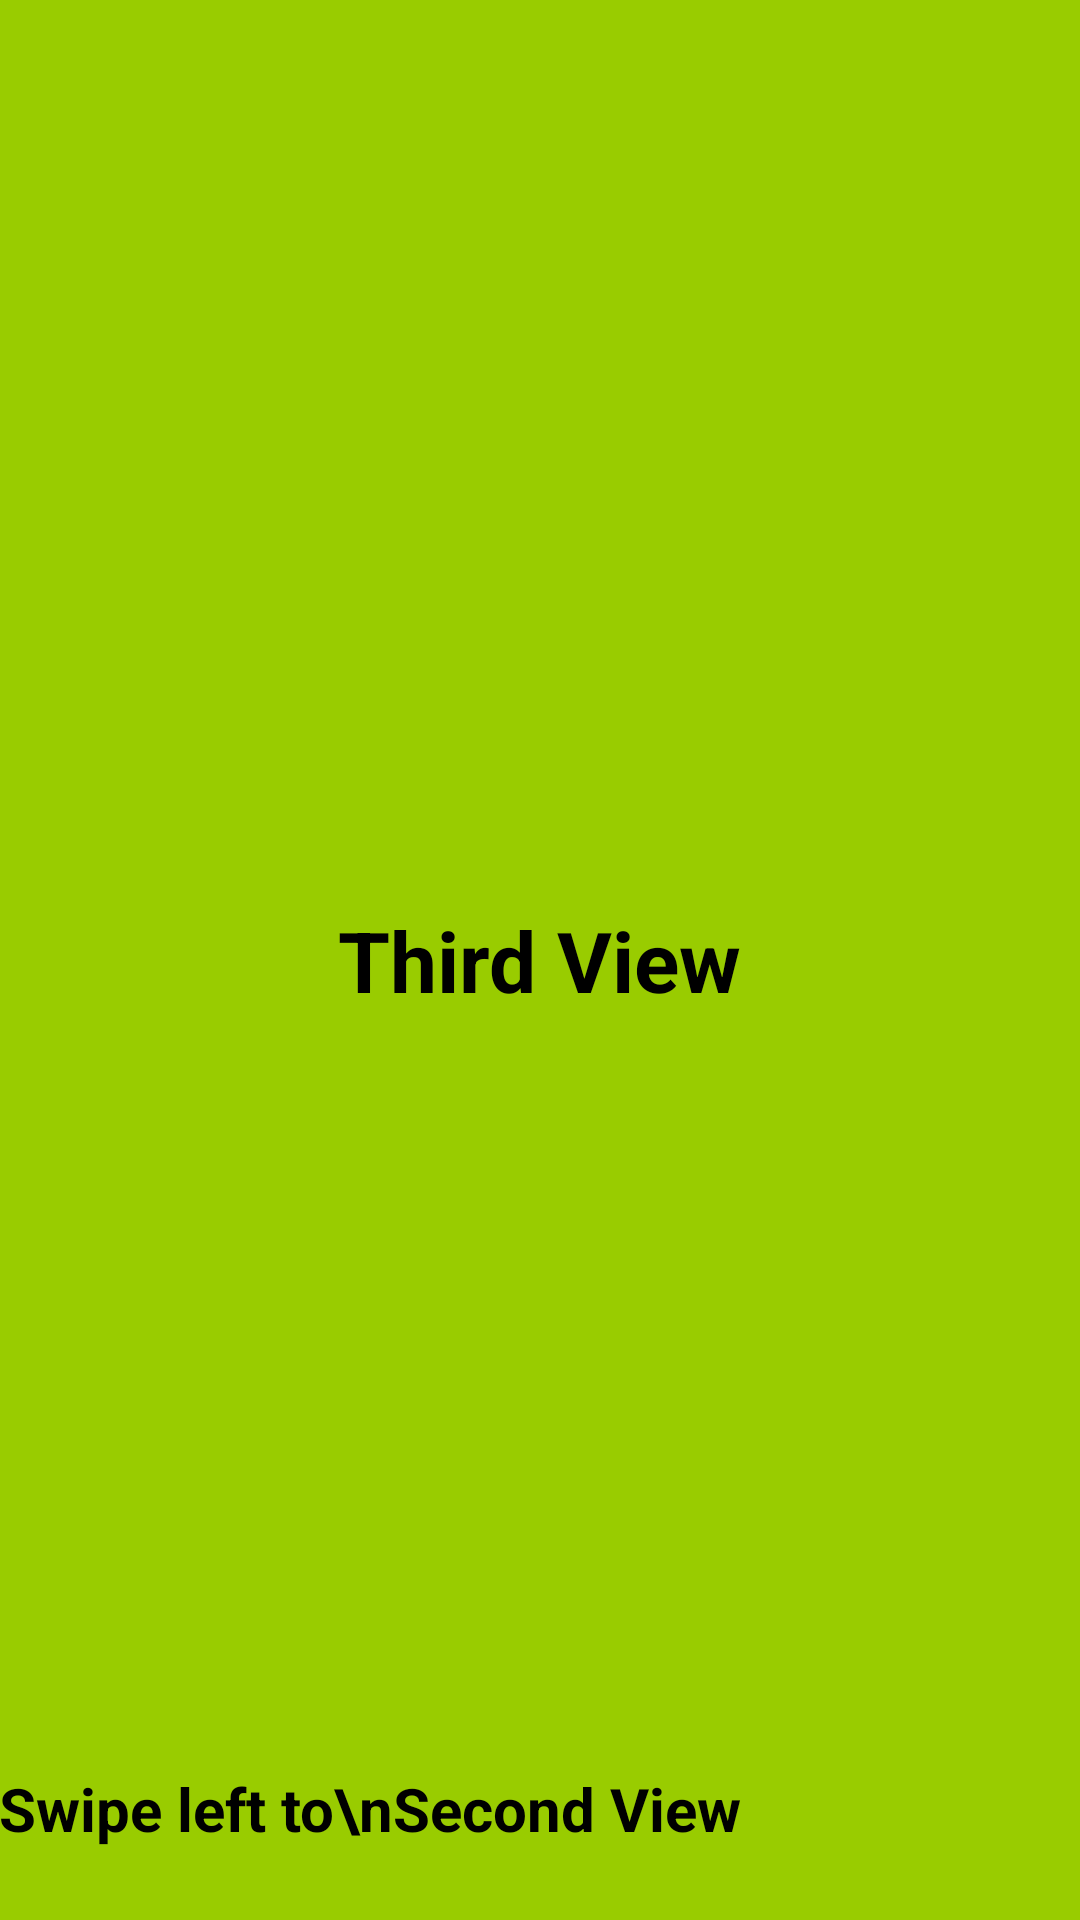

Android layout source for this screen:
<!-- AndroidManifest.xml: application theme AppTheme -->
<!-- res/layout/view_orange.xml -->
<?xml version="1.0" encoding="utf-8"?>
<RelativeLayout xmlns:android="http://schemas.android.com/apk/res/android"
    android:layout_width="match_parent"
    android:layout_height="match_parent"
    android:background="@android:color/holo_green_light"
    android:orientation="vertical">

    <TextView
        android:id="@+id/textView"
        android:layout_width="wrap_content"
        android:layout_height="wrap_content"
        android:layout_centerHorizontal="true"
        android:layout_centerVertical="true"
        android:layout_gravity="center_horizontal"
        android:text="Third View"
        android:textColor="@android:color/black"
        android:textSize="28sp"
        android:textStyle="bold" />

    <TextView
        android:id="@+id/textView2"
        android:layout_width="wrap_content"
        android:layout_height="wrap_content"
        android:layout_alignParentBottom="true"
        android:layout_alignParentLeft="true"
        android:layout_alignParentStart="true"
        android:layout_gravity="center_horizontal"
        android:minLines="2"
        android:padding="@dimen/activity_horizontal_margin"
        android:text="Swipe left to\nSecond View"
        android:textColor="@android:color/black"
        android:textSize="20sp"
        android:textStyle="bold" />

</RelativeLayout>
<!-- resources referenced by this layout -->
<resources>
  <style name="AppTheme" parent="Theme.AppCompat.Light.DarkActionBar">
          
          <item name="android:windowNoTitle">true</item>
          <item name="android:windowActionBar">false</item>
          <item name="android:windowFullscreen">true</item>
          <item name="android:windowContentOverlay">@null</item>
          <item name="android:orientation">vertical</item>
      </style>
</resources>
